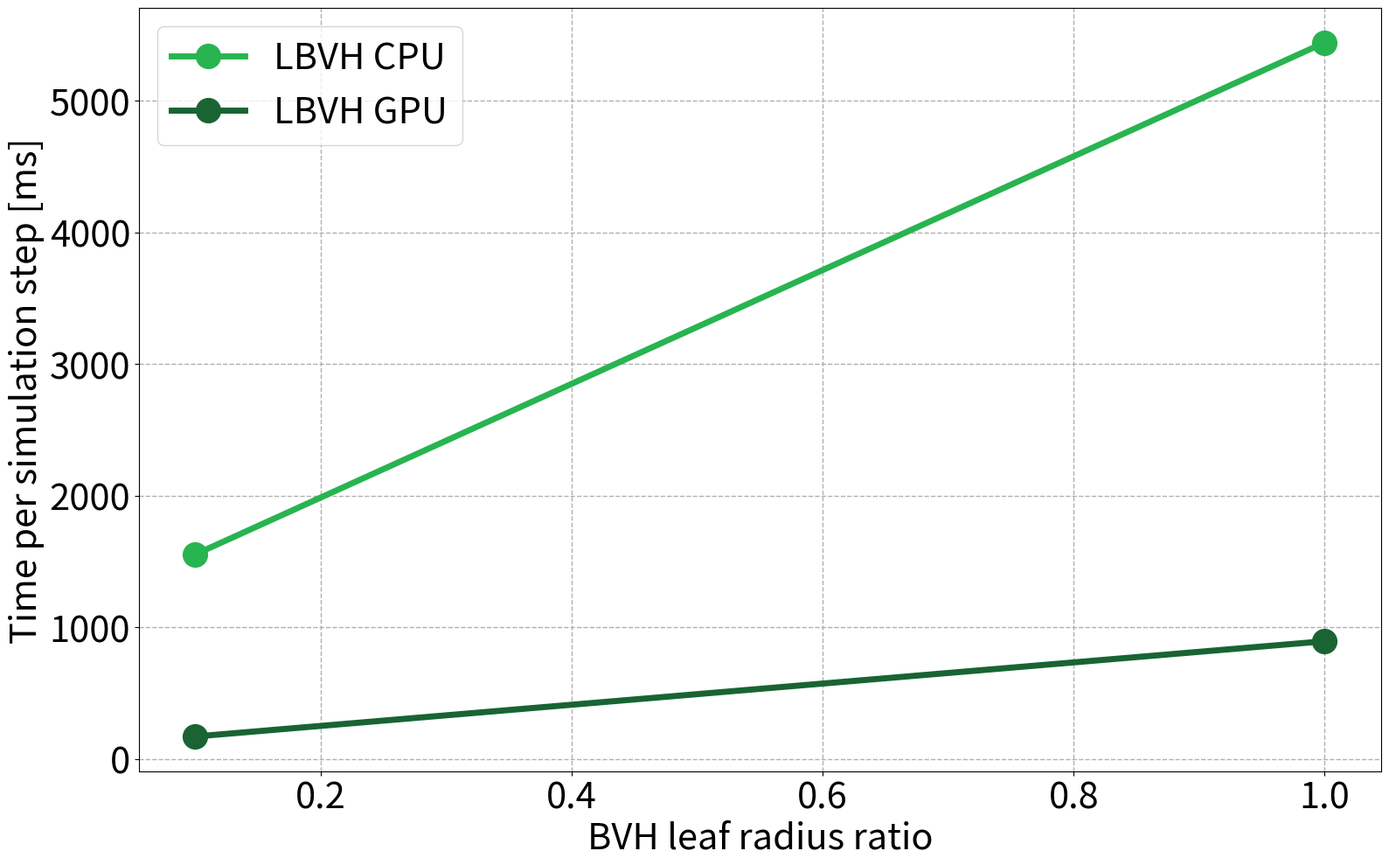

Recreate this plot in Python.
#!/usr/bin/env python3

from pathlib import Path

import matplotlib.pyplot as plt
# --------------------------------------------------------------------------------------
# --- [ plot data ] --------------------------------------------------------------------
# --------------------------------------------------------------------------------------

BVH_LEAF_RADIUS_RATIOS = [
    0.1,
    1.0
]

# 20 threads or 5070 Ti, averaged over the first 200 steps, in milliseconds
# (breaking dam with 200 x 200 x 200)
METHOD_COMPONENT_TIMES_MS = {
    "LBVH CPU": {
        "Construction": [107.21,    112.42], # 0.1 vs 1.0
        "Query":        [1446.07,   5328.34], # 0.1 vs 1.0
    },
    "LBVH GPU": {
        "Construction": [6.22,      6.34], # 0.1 vs 1.0
        "Query":        [163.50,    886.97], # 0.1 vs 1.0
    },
}


# --------------------------------------------------------------------------------------
# --- [ plot styling ] -----------------------------------------------------------------
# --------------------------------------------------------------------------------------

PLOT_TITLE = "TODO"
X_LABEL = "BVH leaf radius ratio"
Y_LABEL = "Time per simulation step [ms]"
SHOW_PLOT_TITLE = False

AXES_FONT_SIZE = 30
FIGURE_TITLE_FONT_SIZE = 30

FIG_SIZE = (16.0, 10.0)
LINE_WIDTH = 5.0
MARKER_SIZE = 20.0

GRID_ENABLED = True
GRID_LINE_STYLE = "--"
GRID_LINE_WIDTH = 1.0
GRID_ALPHA = 1.0

SHOW_LEGEND = True

OUTPUT_PATH = None
OUTPUT_DPI = 300

def RGB(r: int, g: int, b: int) -> tuple[float, float, float]:
    return (r / 255.0, g / 255.0, b / 255.0)

METHOD_STYLES = {
    "LBVH CPU": {
        "label": "LBVH CPU",
        "color": RGB(40, 180, 80),
        "marker": "o",
        "line_style": "-",
    },
    "LBVH GPU": {
        "label": "LBVH GPU",
        "color": RGB(25, 100, 50),
        "marker": "o",
        "line_style": "-",
    },
}


def validate_plot_data() -> None:
    if not BVH_LEAF_RADIUS_RATIOS:
        raise ValueError("BVH_LEAF_RADIUS_RATIOS must not be empty.")

    if len(METHOD_COMPONENT_TIMES_MS) != 2:
        raise ValueError(
            f"Expected exactly 2 methods, got {len(METHOD_COMPONENT_TIMES_MS)}."
        )

    num_points = len(BVH_LEAF_RADIUS_RATIOS)

    for method_name, component_times_ms in METHOD_COMPONENT_TIMES_MS.items():
        if method_name not in METHOD_STYLES:
            raise ValueError(
                f"Missing style entry for method '{method_name}'."
            )

        if "Construction" not in component_times_ms:
            raise ValueError(
                f"Method '{method_name}' is missing 'Construction' values."
            )

        if "Query" not in component_times_ms:
            raise ValueError(
                f"Method '{method_name}' is missing 'Query' values."
            )

        construction_times_ms = component_times_ms["Construction"]
        query_times_ms = component_times_ms["Query"]

        if len(construction_times_ms) != num_points:
            raise ValueError(
                f"Method '{method_name}' has {len(construction_times_ms)} construction measurements, "
                f"but BVH_LEAF_RADIUS_RATIOS has {num_points} entries."
            )

        if len(query_times_ms) != num_points:
            raise ValueError(
                f"Method '{method_name}' has {len(query_times_ms)} query measurements, "
                f"but BVH_LEAF_RADIUS_RATIOS has {num_points} entries."
            )


def plot_scaling() -> None:
    fig, ax = plt.subplots(figsize=FIG_SIZE)

    for method_name, component_times_ms in METHOD_COMPONENT_TIMES_MS.items():
        style = METHOD_STYLES[method_name]
        total_times_ms = [
            construction_time_ms + query_time_ms
            for construction_time_ms, query_time_ms
            in zip(component_times_ms["Construction"], component_times_ms["Query"])
        ]

        ax.plot(
            BVH_LEAF_RADIUS_RATIOS,
            total_times_ms,
            color=style["color"],
            marker=style["marker"],
            linestyle=style["line_style"],
            linewidth=LINE_WIDTH,
            markersize=MARKER_SIZE,
            label=style["label"],
        )

    if SHOW_PLOT_TITLE:
        ax.set_title(PLOT_TITLE, fontsize=FIGURE_TITLE_FONT_SIZE)

    ax.set_xlabel(X_LABEL, fontsize=AXES_FONT_SIZE)
    ax.set_ylabel(Y_LABEL, fontsize=AXES_FONT_SIZE)
    ax.tick_params(axis="both", labelsize=AXES_FONT_SIZE)

    if GRID_ENABLED:
        ax.grid(
            True,
            linestyle=GRID_LINE_STYLE,
            linewidth=GRID_LINE_WIDTH,
            alpha=GRID_ALPHA,
        )

    if SHOW_LEGEND:
        ax.legend(fontsize=AXES_FONT_SIZE)

    fig.tight_layout()

    if OUTPUT_PATH is not None:
        output_path = Path(OUTPUT_PATH)
        output_path.parent.mkdir(parents=True, exist_ok=True)
        fig.savefig(output_path, dpi=OUTPUT_DPI)
        print(f"Saved plot to '{output_path}'.")
    else:
        plt.show()


def main() -> None:
    validate_plot_data()
    plot_scaling()


if __name__ == "__main__":
    main()
